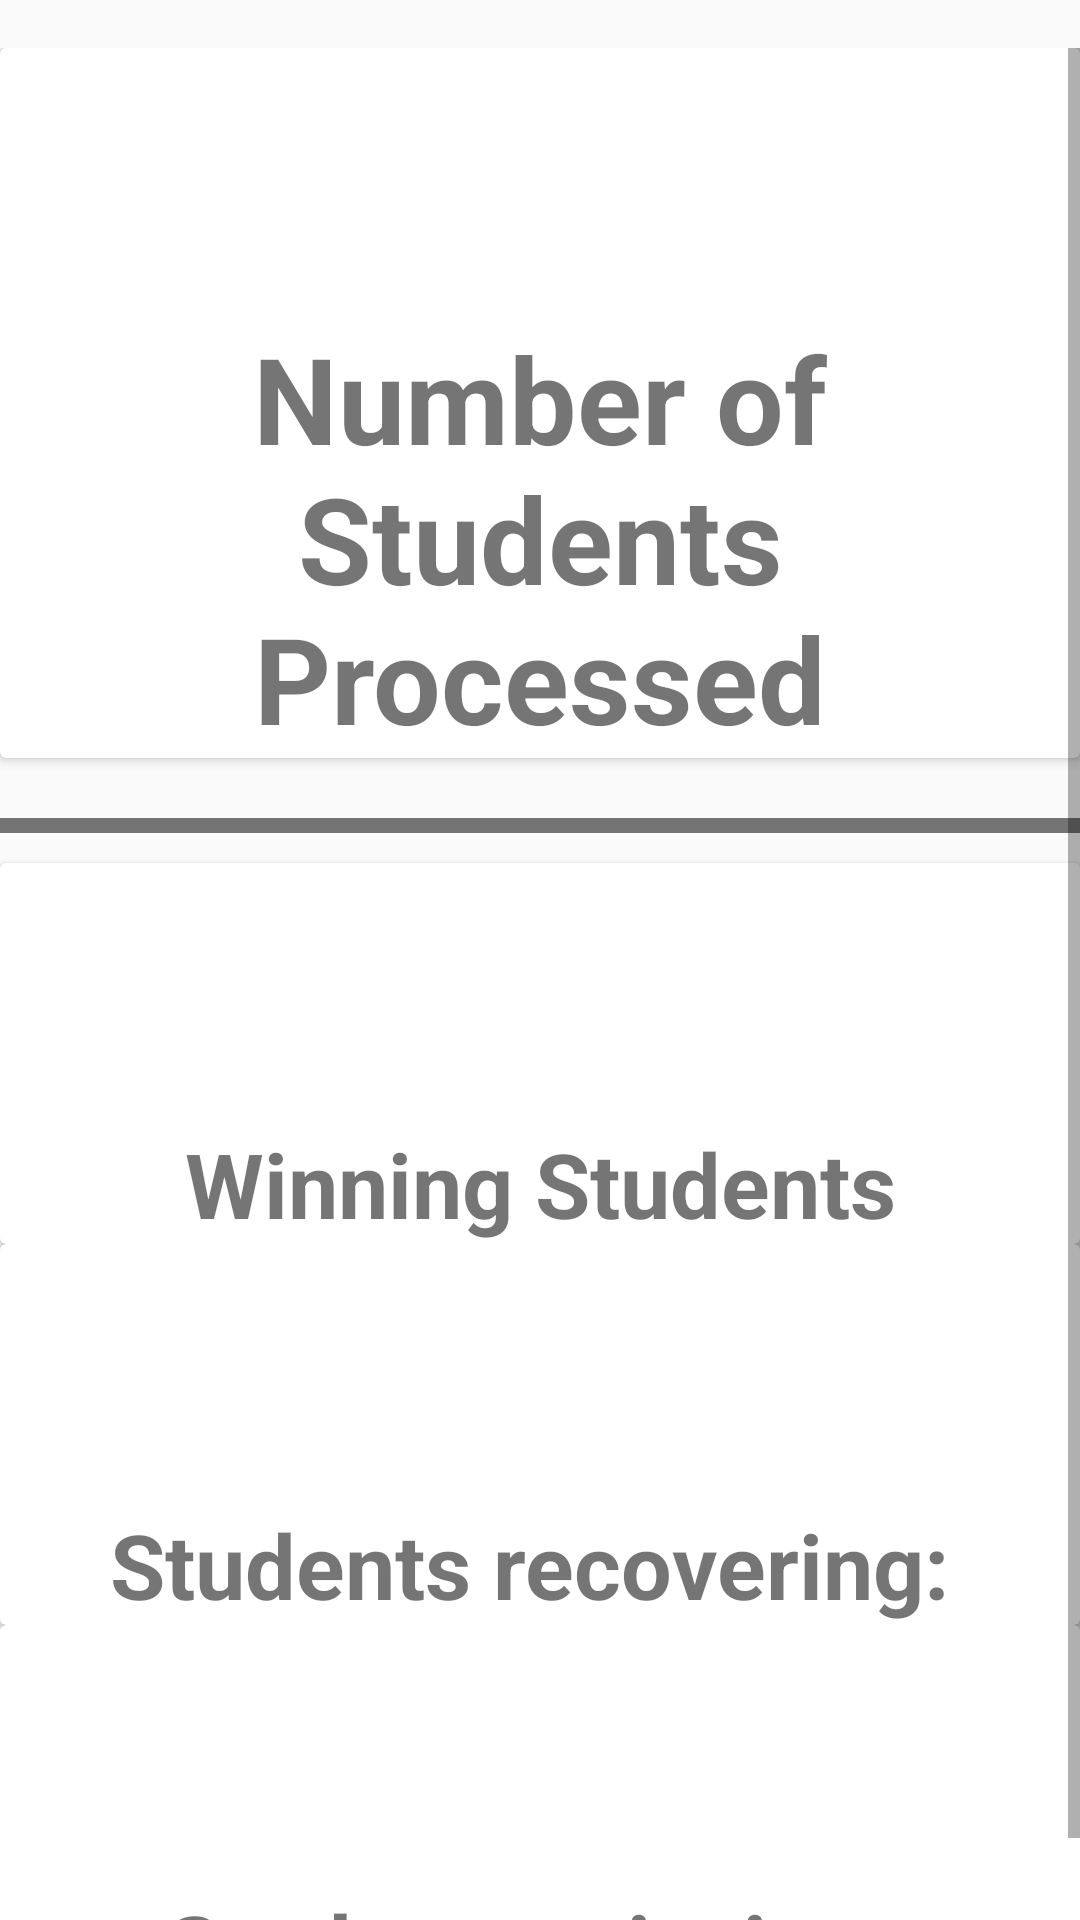

Write the Android layout XML for this screen, with the resource values it uses.
<!-- AndroidManifest.xml: application theme Theme.RegistroDatosColegio -->
<!-- res/layout/activity_statistics.xml -->
<?xml version="1.0" encoding="utf-8"?>
<androidx.constraintlayout.widget.ConstraintLayout xmlns:android="http://schemas.android.com/apk/res/android"
    xmlns:app="http://schemas.android.com/apk/res-auto"
    xmlns:tools="http://schemas.android.com/tools"
    android:layout_width="match_parent"
    android:layout_height="match_parent">


    <LinearLayout
        android:layout_width="match_parent"
        android:layout_height="match_parent"
        android:layout_marginTop="16dp"
        android:orientation="vertical"

        app:layout_constraintEnd_toEndOf="parent"
        app:layout_constraintHorizontal_bias="0.478"
        app:layout_constraintStart_toStartOf="parent"
        app:layout_constraintTop_toTopOf="parent">

        <ScrollView
            android:layout_width="match_parent"
            android:layout_height="wrap_content">

            <LinearLayout
                android:layout_width="match_parent"
                android:layout_height="wrap_content"
                android:orientation="vertical">

                <androidx.cardview.widget.CardView
                    android:layout_width="match_parent"
                    android:layout_height="match_parent">

                    <LinearLayout
                        android:layout_width="match_parent"
                        android:layout_height="wrap_content"
                        android:layout_marginLeft="20dp"
                        android:layout_marginRight="20dp"
                        android:orientation="vertical">


                        <TextView
                            android:id="@+id/txtCantEstuProce"
                            android:layout_width="wrap_content"
                            android:layout_height="wrap_content"
                            android:layout_gravity="center"
                            android:layout_marginTop="10dp"
                            android:textStyle="bold"
                            android:textColor="#2E4DA7"
                            android:textSize="60dp">

                        </TextView>

                        <TextView
                            android:id="@+id/txtView1"
                            android:layout_width="wrap_content"
                            android:layout_height="wrap_content"
                            android:layout_gravity="center"
                            android:textStyle="bold"
                            android:gravity="center"
                            android:text="Number of Students Processed"
                            android:textSize="40sp"/>
                    </LinearLayout>

                </androidx.cardview.widget.CardView>

                <LinearLayout
                    android:layout_width="match_parent"
                    android:layout_height="5dp"
                    android:background="#747474"
                    android:layout_marginBottom="10dp"
                    android:layout_marginTop="20dp">

                </LinearLayout>


                
                <androidx.cardview.widget.CardView
                    android:layout_width="match_parent"
                    android:layout_height="wrap_content">

                    <LinearLayout
                        android:layout_width="match_parent"
                        android:layout_height="wrap_content"
                        android:layout_marginTop="10dp"
                        android:layout_marginLeft="20dp"
                        android:layout_marginRight="20dp"
                        android:orientation="vertical">

                        <TextView
                            android:id="@+id/txtCantEstuGanan"
                            android:layout_width="wrap_content"
                            android:layout_height="wrap_content"
                            android:layout_gravity="center"
                            android:layout_marginTop="10dp"
                            android:textStyle="bold"
                            android:textColor="#4CAF50"
                            android:textSize="50dp"/>

                        <TextView
                            android:id="@+id/txtView2"
                            android:layout_width="match_parent"
                            android:layout_height="wrap_content"
                            android:layout_gravity="center"
                            android:gravity="center"
                            android:textStyle="bold"
                            android:text="Winning Students"
                            android:textSize="30sp"/>

                    </LinearLayout>
                </androidx.cardview.widget.CardView>

                
                <androidx.cardview.widget.CardView
                    android:layout_width="match_parent"
                    android:layout_height="wrap_content">

                    <LinearLayout
                        android:layout_width="match_parent"
                        android:layout_height="wrap_content"
                        android:layout_marginTop="10dp"
                        android:layout_marginLeft="20dp"
                        android:layout_marginRight="20dp"
                        android:orientation="vertical">

                        <TextView
                            android:id="@+id/txtCantEstuRecuperan"
                            android:layout_width="wrap_content"
                            android:layout_height="wrap_content"
                            android:layout_gravity="center"
                            android:layout_marginTop="10dp"
                            android:textStyle="bold"
                            android:textColor="#FFEB3B"
                            android:textSize="50dp"/>

                        <TextView
                            android:id="@+id/txtView4"
                            android:layout_width="match_parent"
                            android:layout_height="wrap_content"
                            android:layout_gravity="center"
                            android:gravity="center"
                            android:textStyle="bold"
                            android:text="Students recovering: "
                            android:textSize="30sp"/>

                    </LinearLayout>

                </androidx.cardview.widget.CardView>


                
                <androidx.cardview.widget.CardView
                    android:layout_width="match_parent"
                    android:layout_height="wrap_content">

                    <LinearLayout
                        android:layout_width="match_parent"
                        android:layout_height="wrap_content"
                        android:layout_marginTop="10dp"
                        android:layout_marginLeft="20dp"
                        android:layout_marginRight="20dp"
                        android:orientation="vertical">

                        <TextView
                            android:id="@+id/txtCantEstuPierden"
                            android:layout_width="wrap_content"
                            android:layout_height="wrap_content"
                            android:gravity="center"
                            android:layout_marginTop="10dp"
                            android:textStyle="bold"
                            android:layout_gravity="center"
                            android:textColor="#AC1D1D"
                            android:textSize="50dp"/>

                        <TextView
                            android:id="@+id/txtView3"
                            android:layout_width="match_parent"
                            android:layout_height="wrap_content"
                            android:gravity="center"
                            android:textStyle="bold"
                            android:text="Students missing: "
                            android:textSize="30sp"
                            android:layout_gravity="center"/>
                    </LinearLayout>

                </androidx.cardview.widget.CardView>

            </LinearLayout>
        </ScrollView>
    </LinearLayout>
</androidx.constraintlayout.widget.ConstraintLayout>
<!-- resources referenced by this layout -->
<resources>
  <style name="Theme.RegistroDatosColegio" parent="Theme.AppCompat.Light.DarkActionBar">
          
          <item name="colorPrimary">@color/black</item>
          <item name="colorPrimaryDark">@color/black</item>
          <item name="colorAccent">@color/teal_200</item>
          
      </style>
  <color name="black">#FF000000</color>
  <color name="teal_200">#FF03DAC5</color>
</resources>
